Run: headless pygame with SDL's dummy video driver; simulated clock (each Clock.tick advances the game by its frame time, no real sleeping); random seed 0; keys injected as events and as key.get_pressed() state; no mouse input.
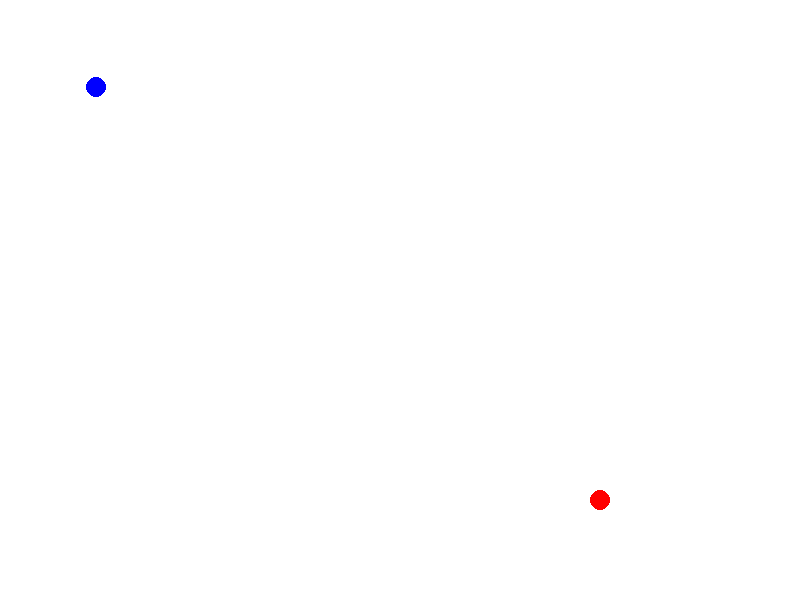
Frame 1 of 4 · flips 1–60 · no input
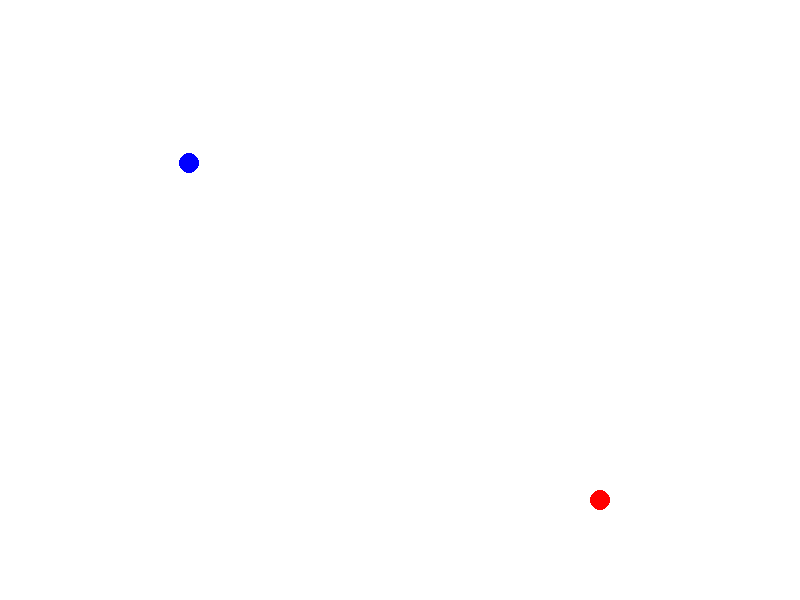
Frame 2 of 4 · flips 61–180 · tapped SPACE, RETURN · held RIGHT (→), D
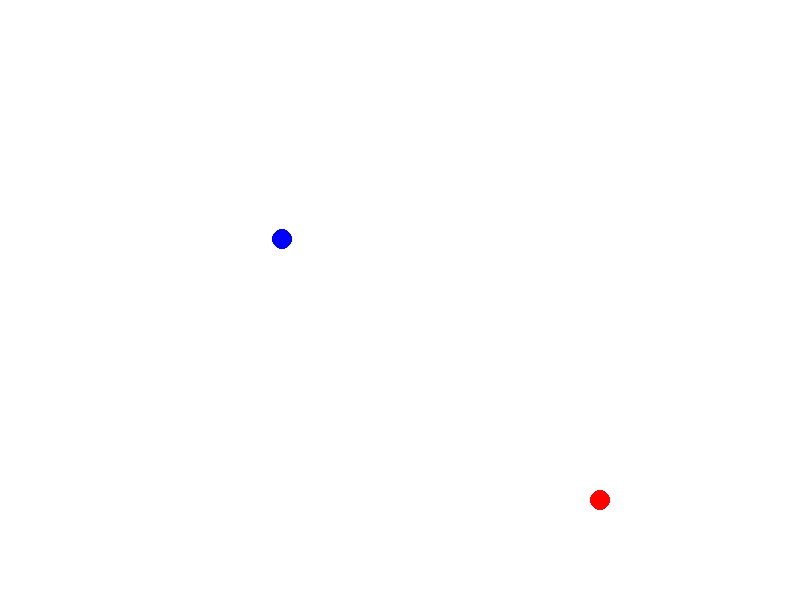
Frame 3 of 4 · flips 181–300 · held DOWN (↓), S
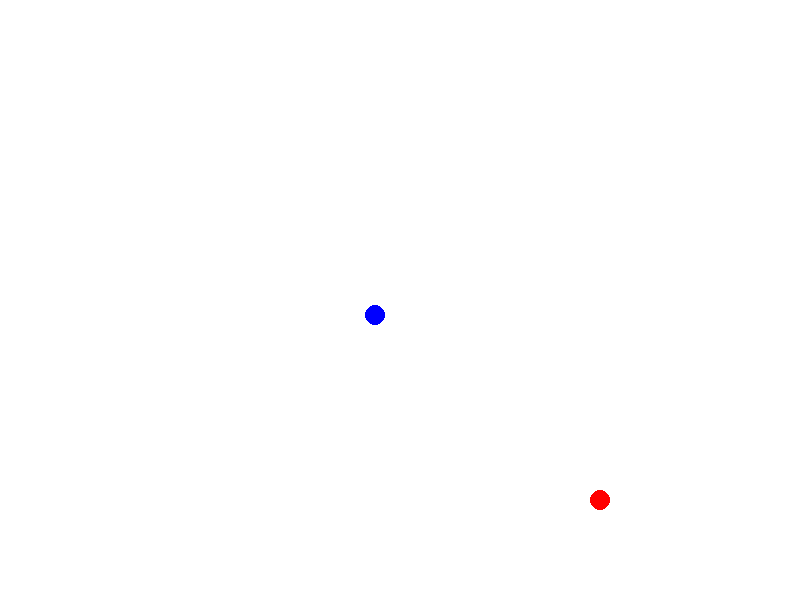
Frame 4 of 4 · flips 301–420 · held LEFT (←), A, UP (↑), W

The pygame program that drew these frames:

import pygame
import math

# Initialisation de Pygame
pygame.init()

# Dimensions de la fenêtre
WIDTH, HEIGHT = 800, 600
screen = pygame.display.set_mode((WIDTH, HEIGHT))
pygame.display.set_caption("Simulation")

# Couleurs
WHITE = (255, 255, 255)
BLACK = (0, 0, 0)
RED = (255, 0, 0)
GREEN = (0, 255, 0)
BLUE = (0, 0, 255)
GRAY = (128, 128, 128)

class Delivery:
    def __init__(self, obj:str, mass:float, position:(float, float), priority:float):
        self.object = obj
        self.mass = mass
        self.position = position
        self.priority = priority

    def draw(self, surface):
        pygame.draw.circle(surface, RED, (self.position[0], self.position[1]), 10)


class Drone:
    def __init__(self, capacity:float, max_speed:float, acceleration:float, autonomy:float, position:(float, float)):
        self.capacity = capacity
        self.max_speed = max_speed
        self.acceleration = acceleration
        self.autonomy = autonomy
        self.position = position
        self.target = None

    def draw(self, surface):
        pygame.draw.circle(surface, BLUE, (self.position[0], self.position[1]), 10)

    def move(self):
        if self.target:
            dx = self.target[0] - self.position[0]
            dy = self.target[1] - self.position[1]
            dist = math.sqrt(dx**2 + dy**2)
            if dist > 0:
                self.position = (self.position[0] + (dx / dist) * self.max_speed, self.position[1] + (dy / dist) * self.max_speed)
            if dist < 5:
                self.target = None

    def set_target(self, position):
        self.target = position

def distance(position1, position2):
    dx = position1[0] - position2[0]
    dy = position1[1] - position2[1]
    return math.sqrt(dx**2 + dy**2)


def attribution(drones, deliveries):
    drones[0].target = deliveries[0].position
    

def main():
    deliveries = [Delivery("Poche de sang", 0.5, (600,500), 1)]
    drones = [Drone(1, 1, 1, 1, (50,50))]
    tic = 0
    running = True
    clock = pygame.time.Clock()

    
    while running:
        tic += 1
        
        for event in pygame.event.get():
            if event.type == pygame.QUIT:
                running = False
        
        # Dessin
        screen.fill(WHITE)

        attribution(drones, deliveries)
        for drone in drones:
            drone.move()

        # Dessin des drones et des points de livraison
        for drone in drones:
            drone.draw(screen)
        for point in deliveries:
            point.draw(screen)

        pygame.display.flip()
        clock.tick(60)

    pygame.quit()

main()
